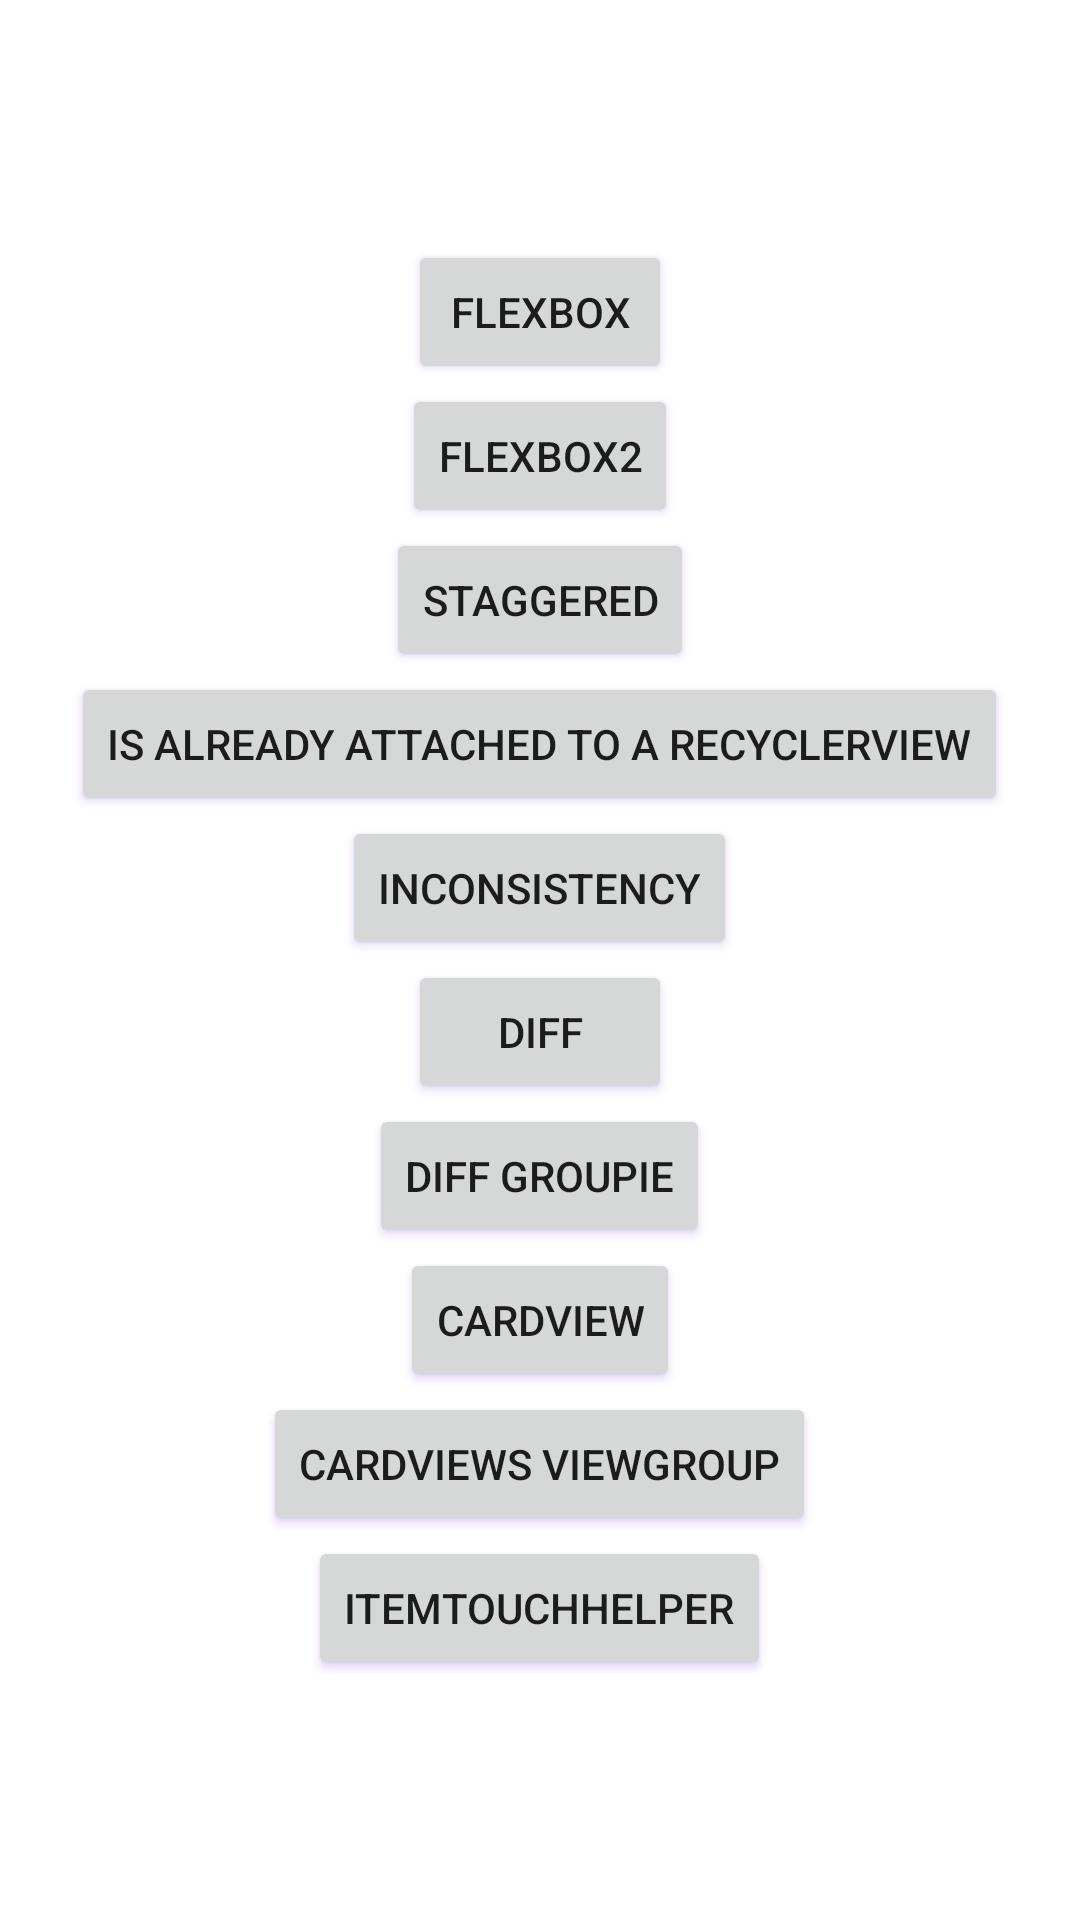

Here is an Android app screen rendered from its layout file. Give the layout XML and the strings, colors and styles it references.
<!-- AndroidManifest.xml: application theme AppTheme -->
<!-- res/layout/app_act.xml -->
<?xml version="1.0" encoding="utf-8"?>
<LinearLayout xmlns:android="http://schemas.android.com/apk/res/android"
  xmlns:tools="http://schemas.android.com/tools"
  android:id="@+id/root"
  android:layout_width="match_parent"
  android:layout_height="match_parent"
  android:gravity="center"
  android:orientation="vertical"
  tools:ignore="HardcodedText">

  <Button
    android:id="@+id/main1"
    android:layout_width="wrap_content"
    android:layout_height="wrap_content"
    android:text="Flexbox" />

  <Button
    android:id="@+id/flexbox2"
    android:layout_width="wrap_content"
    android:layout_height="wrap_content"
    android:text="Flexbox2" />

  <Button
    android:id="@+id/main2"
    android:layout_width="wrap_content"
    android:layout_height="wrap_content"
    android:text="staggered" />

  <Button
    android:id="@+id/already_attached"
    android:layout_width="wrap_content"
    android:layout_height="wrap_content"
    android:text="is already attached to a RecyclerView" />

  <Button
    android:id="@+id/inconsistency"
    android:layout_width="wrap_content"
    android:layout_height="wrap_content"
    android:text="inconsistency" />

  <Button
    android:id="@+id/diff"
    android:layout_width="wrap_content"
    android:layout_height="wrap_content"
    android:text="diff" />

  <Button
    android:id="@+id/diff_groupie"
    android:layout_width="wrap_content"
    android:layout_height="wrap_content"
    android:text="diff Groupie" />

  <Button
    android:id="@+id/card_views"
    android:layout_width="wrap_content"
    android:layout_height="wrap_content"
    android:text="CardView" />

  <Button
    android:id="@+id/card_views_view_group"
    android:layout_width="wrap_content"
    android:layout_height="wrap_content"
    android:text="CardViews ViewGroup" />

  <Button
    android:id="@+id/touch_helper"
    android:layout_width="wrap_content"
    android:layout_height="wrap_content"
    android:text="ItemTouchHelper" />
</LinearLayout>
<!-- resources referenced by this layout -->
<resources>
  <style name="AppTheme" parent="Theme.MaterialComponents.DayNight">
      
      <item name="colorPrimary">@color/colorPrimary</item>
      <item name="colorPrimaryDark">@color/colorPrimaryDark</item>
      <item name="colorAccent">@color/colorAccent</item>
    </style>
  <!-- not gathered from this repository: default colours our renderer supplied (Android Studio template values) -->
  <color name="colorPrimary">#FF6200EE</color>
  <color name="colorPrimaryDark">#FF3700B3</color>
  <color name="colorAccent">#FF03DAC5</color>
</resources>
